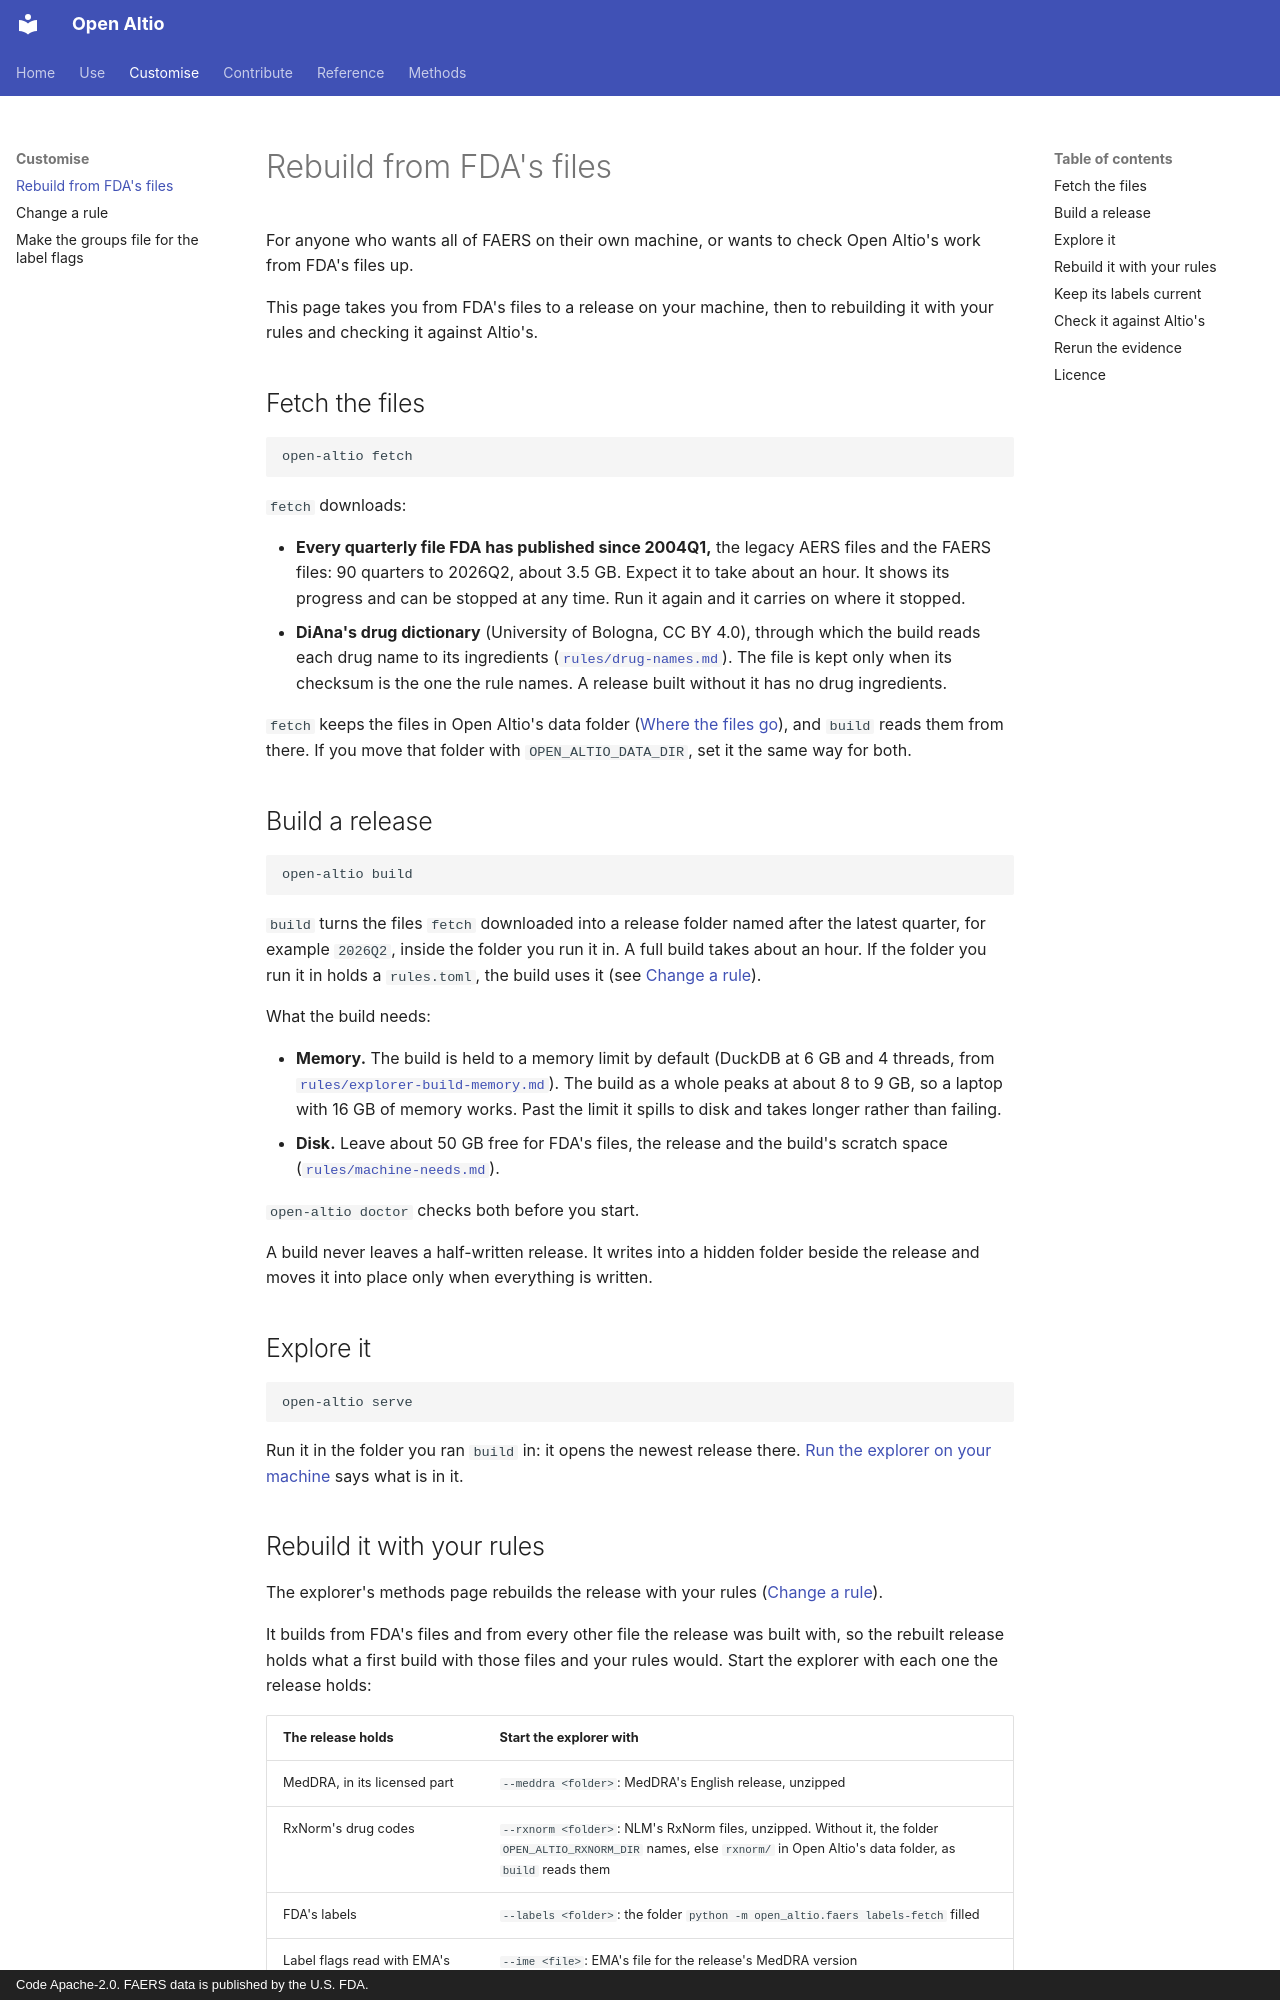

repository: Altio-AI/open-altio · page: customise/rebuild/index.html · generator: mkdocs · copyright: Code Apache-2.0. FAERS data is published by the U.S. FDA.

# Rebuild from FDA's files

For anyone who wants all of FAERS on their own machine, or wants to check Open Altio's work from FDA's files up.

This page takes you from FDA's files to a release on your machine, then to rebuilding it with your rules and checking it against Altio's.

## Fetch the files

```sh
open-altio fetch
```

`fetch` downloads:

- **Every quarterly file FDA has published since 2004Q1,** the legacy AERS files and the FAERS files: 90 quarters to 2026Q2, about 3.5 GB. Expect it to take about an hour. It shows its progress and can be stopped at any time. Run it again and it carries on where it stopped.
- **DiAna's drug dictionary** (University of Bologna, CC BY 4.0), through which the build reads each drug name to its ingredients ([`rules/drug-names.md`](https://github.com/Altio-AI/open-altio/blob/main/rules/drug-names.md)). The file is kept only when its checksum is the one the rule names. A release built without it has no drug ingredients.

`fetch` keeps the files in Open Altio's data folder ([Where the files go](../reference/cli.md#where-the-files-go)), and `build` reads them from there. If you move that folder with `OPEN_ALTIO_DATA_DIR`, set it the same way for both.

## Build a release

```sh
open-altio build
```

`build` turns the files `fetch` downloaded into a release folder named after the latest quarter, for example `2026Q2`, inside the folder you run it in. A full build takes about an hour. If the folder you run it in holds a `rules.toml`, the build uses it (see [Change a rule](rules.md)).

What the build needs:

- **Memory.** The build is held to a memory limit by default (DuckDB at 6 GB and 4 threads, from [`rules/explorer-build-memory.md`](https://github.com/Altio-AI/open-altio/blob/main/rules/explorer-build-memory.md)). The build as a whole peaks at about 8 to 9 GB, so a laptop with 16 GB of memory works. Past the limit it spills to disk and takes longer rather than failing.
- **Disk.** Leave about 50 GB free for FDA's files, the release and the build's scratch space ([`rules/machine-needs.md`](https://github.com/Altio-AI/open-altio/blob/main/rules/machine-needs.md)).

`open-altio doctor` checks both before you start.

A build never leaves a half-written release. It writes into a hidden folder beside the release and moves it into place only when everything is written.

## Explore it

```sh
open-altio serve
```

Run it in the folder you ran `build` in: it opens the newest release there. [Run the explorer on your machine](../use/explorer.md) says what is in it.
